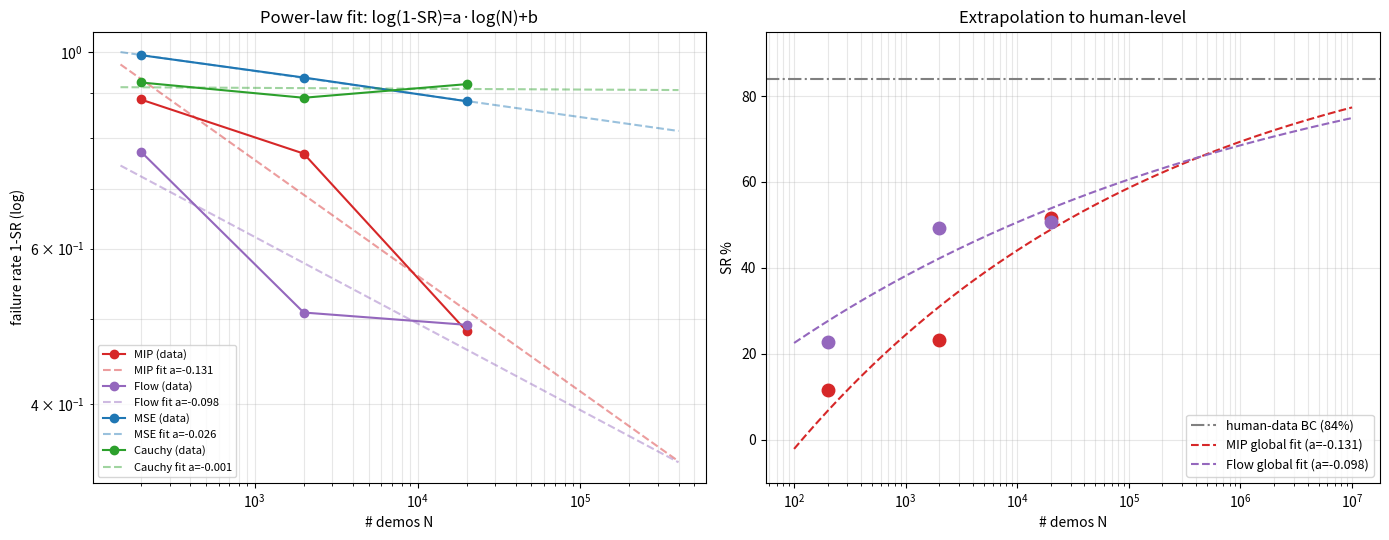

This chart was generated by the following Python code: (Note: this script raises an exception after producing the figure.)
"""Power-law scaling fit + extrapolation for clean-data full-task SR (top-5 mean).
log(1-SR) = a*log(N) + b.  Adds flow (mean_success_9) alongside MIP/MSE/Cauchy.
"""
import numpy as np
import matplotlib.pyplot as plt

N = np.array([200, 2000, 20000], dtype=float)
# top-5-eval means (%), verified from logs/chi_* metrics.jsonl
SR = {
    "MIP":    np.array([11.6, 23.2, 51.6]),   # mean_success_1 (2-step sampler)
    "Flow":   np.array([22.8, 49.2, 50.8]),   # mean_success_9 (9-step ODE)
    "MSE":    np.array([0.8,  6.4,  12.0]),
    "Cauchy": np.array([7.6,  11.2, 8.0]),
}
COL = {"MIP": "tab:red", "Flow": "tab:purple", "MSE": "tab:blue", "Cauchy": "tab:green"}

logN = np.log(N)


def fit(sr):
    fail = 1 - sr / 100.0
    y = np.log(fail)
    a, b = np.polyfit(logN, y, 1)
    return a, b


fig, (axL, axR) = plt.subplots(1, 2, figsize=(14, 5.5))

# ---- Left: power-law fit on failure rate (log-log) ----
xs = np.logspace(np.log10(150), np.log10(4e5), 100)
for k in ["MIP", "Flow", "MSE", "Cauchy"]:
    a, b = fit(SR[k])
    fail = 1 - SR[k] / 100.0
    axL.plot(N, fail, "o-", color=COL[k], label=f"{k} (data)")
    axL.plot(xs, np.exp(b) * xs ** a, "--", color=COL[k], alpha=0.45,
             label=f"{k} fit a={a:.3f}")
axL.set_xscale("log"); axL.set_yscale("log")
axL.set_xlabel("# demos N"); axL.set_ylabel("failure rate 1-SR (log)")
axL.set_title("Power-law fit: log(1-SR)=a·log(N)+b")
axL.legend(fontsize=8, ncol=1)
axL.grid(True, which="both", alpha=0.3)

# ---- Right: extrapolation to human-level for the two two-call methods ----
xe = np.logspace(np.log10(100), 7, 200)
axR.axhline(84, color="gray", ls="-.", label="human-data BC (84%)")
for k in ["MIP", "Flow"]:
    a, b = fit(SR[k])
    sr_curve = (1 - np.exp(b) * xe ** a) * 100
    axR.plot(N, SR[k], "o", color=COL[k], ms=9)
    axR.plot(xe, sr_curve, "--", color=COL[k], label=f"{k} global fit (a={a:.3f})")
axR.set_xscale("log")
axR.set_xlabel("# demos N"); axR.set_ylabel("SR %")
axR.set_title("Extrapolation to human-level")
axR.set_ylim(-10, 95)
axR.legend(fontsize=9, loc="lower right")
axR.grid(True, which="both", alpha=0.3)

plt.tight_layout()
out = "analysis/scaling_powerlaw_fit.png"
plt.savefig(out, dpi=120)
print("SAVED", out)
for k in SR:
    a, b = fit(SR[k])
    print(f"  {k:7s} a={a:+.3f} b={b:+.3f}  data={SR[k].tolist()}")
